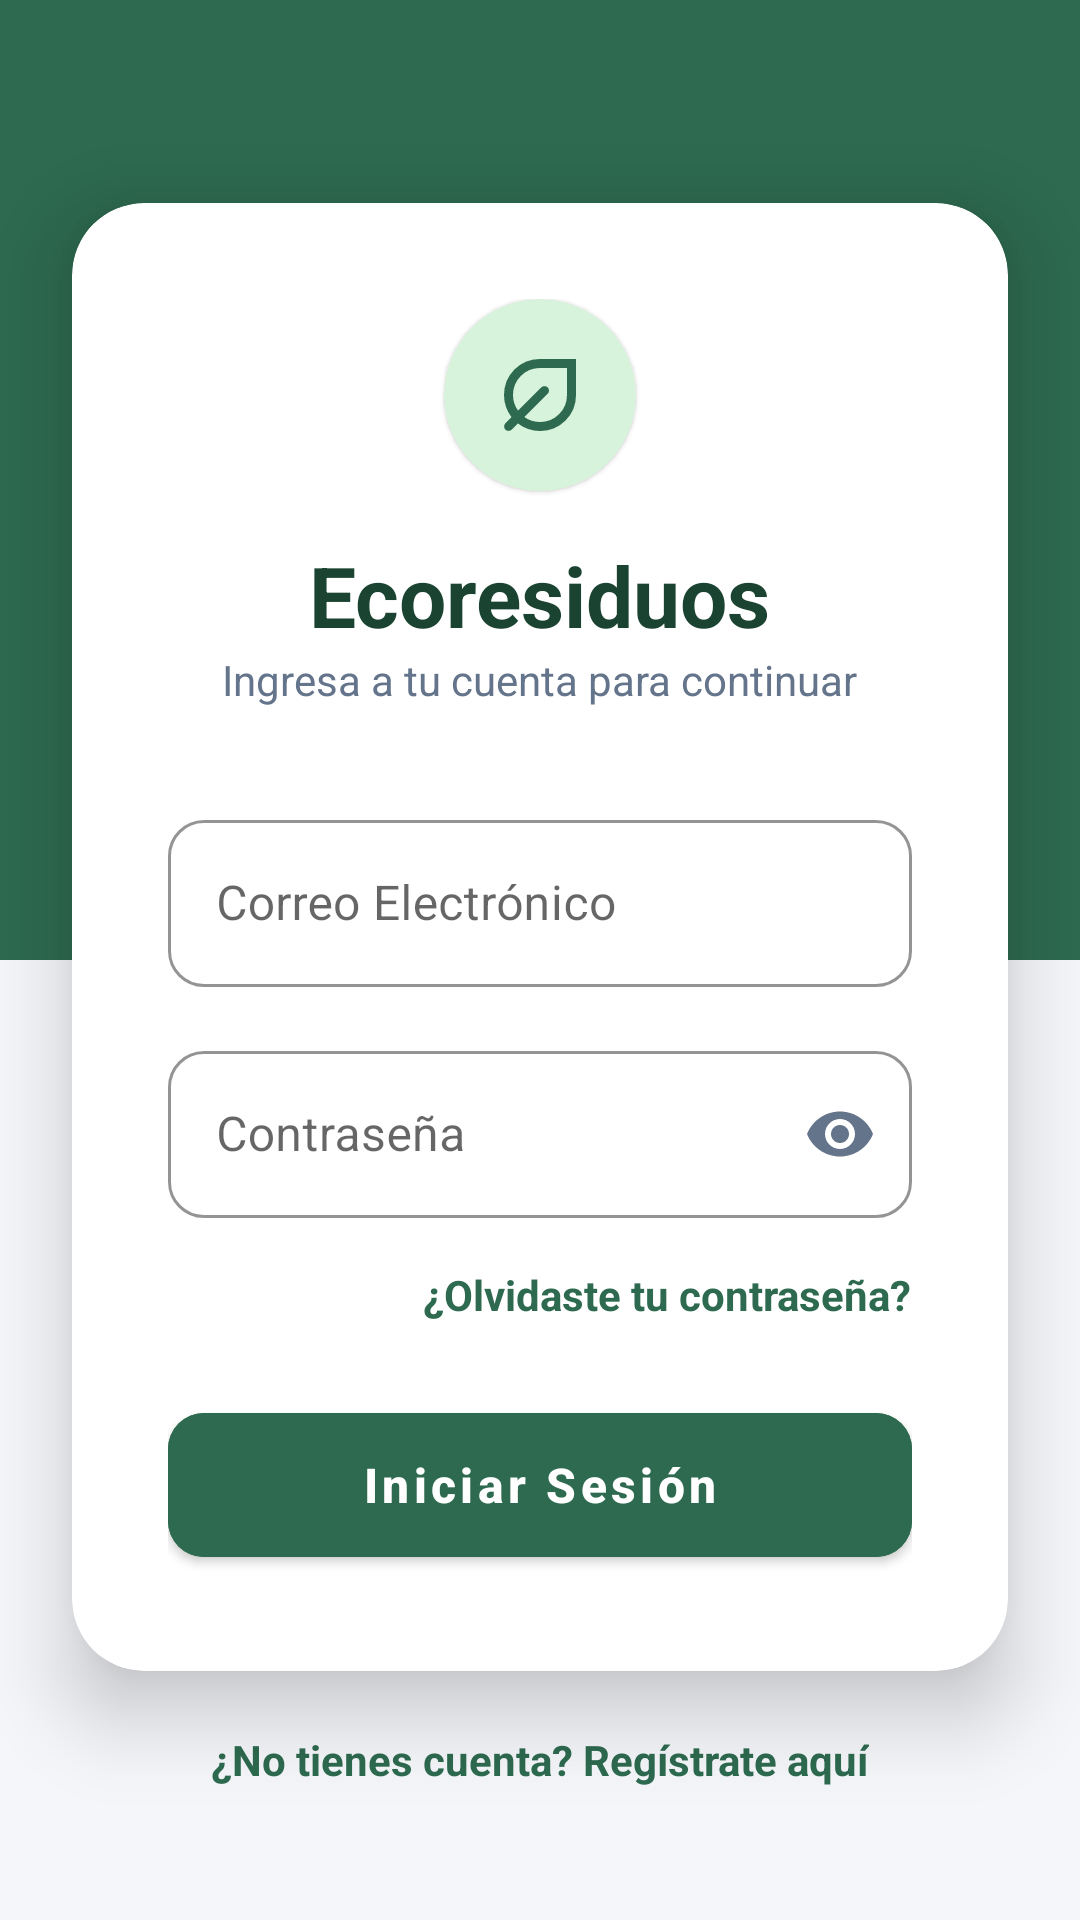

Produce the Android XML layout that renders to this screen, including the resource entries it uses.
<!-- AndroidManifest.xml: application theme Theme.Ecoresiduos -->
<!-- res/layout/activity_login.xml -->
<?xml version="1.0" encoding="utf-8"?>
<androidx.constraintlayout.widget.ConstraintLayout
    xmlns:android="http://schemas.android.com/apk/res/android"
    xmlns:app="http://schemas.android.com/apk/res-auto"
    android:layout_width="match_parent"
    android:layout_height="match_parent"
    android:background="@color/bg_light">

    <View
        android:id="@+id/topBg"
        android:layout_width="match_parent"
        android:layout_height="320dp"
        android:background="@color/green_primary"
        app:layout_constraintTop_toTopOf="parent" />

    <com.google.android.material.card.MaterialCardView
        android:id="@+id/loginCard"
        android:layout_width="match_parent"
        android:layout_height="wrap_content"
        android:layout_marginHorizontal="24dp"
        app:cardBackgroundColor="@color/white"
        app:cardCornerRadius="24dp"
        app:cardElevation="16dp"
        app:layout_constraintBottom_toBottomOf="parent"
        app:layout_constraintTop_toTopOf="parent"
        app:layout_constraintVertical_bias="0.45">

        <LinearLayout
            android:layout_width="match_parent"
            android:layout_height="wrap_content"
            android:orientation="vertical"
            android:padding="32dp">

            <com.google.android.material.card.MaterialCardView
                android:layout_width="64dp"
                android:layout_height="64dp"
                android:layout_gravity="center"
                android:layout_marginBottom="16dp"
                app:cardBackgroundColor="@color/green_light"
                app:cardCornerRadius="32dp"
                app:strokeWidth="0dp">

                <ImageView
                    android:layout_width="match_parent"
                    android:layout_height="match_parent"
                    android:padding="14dp"
                    android:src="@drawable/ic_eco_logo"
                    app:tint="@color/green_primary" />
            </com.google.android.material.card.MaterialCardView>

            <TextView
                android:layout_width="wrap_content"
                android:layout_height="wrap_content"
                android:layout_gravity="center"
                android:text="Ecoresiduos"
                android:textColor="@color/text_dark"
                android:textSize="28sp"
                android:textStyle="bold" />

            <TextView
                android:layout_width="wrap_content"
                android:layout_height="wrap_content"
                android:layout_gravity="center"
                android:layout_marginBottom="32dp"
                android:text="Ingresa a tu cuenta para continuar"
                android:textColor="@color/text_sub"
                android:textSize="14sp" />

            <com.google.android.material.textfield.TextInputLayout
                style="@style/Widget.MaterialComponents.TextInputLayout.OutlinedBox"
                android:layout_width="match_parent"
                android:layout_height="wrap_content"
                android:layout_marginBottom="16dp"
                android:hint="Correo Electrónico"
                app:boxCornerRadiusBottomEnd="12dp"
                app:boxCornerRadiusBottomStart="12dp"
                app:boxCornerRadiusTopEnd="12dp"
                app:boxCornerRadiusTopStart="12dp"
                app:boxStrokeColor="@color/green_primary">

                <com.google.android.material.textfield.TextInputEditText
                    android:id="@+id/etEmail"
                    android:layout_width="match_parent"
                    android:layout_height="wrap_content"
                    android:inputType="textEmailAddress"
                    android:textColor="@color/text_dark" />
            </com.google.android.material.textfield.TextInputLayout>

            <com.google.android.material.textfield.TextInputLayout
                style="@style/Widget.MaterialComponents.TextInputLayout.OutlinedBox"
                android:layout_width="match_parent"
                android:layout_height="wrap_content"
                android:layout_marginBottom="16dp"
                android:hint="Contraseña"
                app:boxCornerRadiusBottomEnd="12dp"
                app:boxCornerRadiusBottomStart="12dp"
                app:boxCornerRadiusTopEnd="12dp"
                app:boxCornerRadiusTopStart="12dp"
                app:boxStrokeColor="@color/green_primary"
                app:passwordToggleEnabled="true"
                app:passwordToggleTint="@color/text_sub">

                <com.google.android.material.textfield.TextInputEditText
                    android:id="@+id/etPassword"
                    android:layout_width="match_parent"
                    android:layout_height="wrap_content"
                    android:inputType="textPassword"
                    android:textColor="@color/text_dark" />
            </com.google.android.material.textfield.TextInputLayout>

            
            <TextView
                android:id="@+id/tvForgotPassword"
                android:layout_width="wrap_content"
                android:layout_height="wrap_content"
                android:layout_gravity="end"
                android:layout_marginBottom="24dp"
                android:text="¿Olvidaste tu contraseña?"
                android:textColor="@color/green_primary"
                android:textStyle="bold"
                android:clickable="true"
                android:focusable="true"/>

            <com.google.android.material.button.MaterialButton
                android:id="@+id/btnUserLogin"
                android:layout_width="match_parent"
                android:layout_height="60dp"
                android:backgroundTint="@color/green_primary"
                android:text="Iniciar Sesión"
                android:textAllCaps="false"
                android:textSize="16sp"
                android:textStyle="bold"
                app:cornerRadius="12dp" />

        </LinearLayout>
    </com.google.android.material.card.MaterialCardView>

    <TextView
        android:id="@+id/tvGoToRegister"
        android:layout_width="wrap_content"
        android:layout_height="wrap_content"
        android:layout_marginBottom="32dp"
        android:clickable="true"
        android:focusable="true"
        android:padding="12dp"
        android:text="¿No tienes cuenta? Regístrate aquí"
        android:textColor="@color/green_primary"
        android:textStyle="bold"
        app:layout_constraintBottom_toBottomOf="parent"
        app:layout_constraintEnd_toEndOf="parent"
        app:layout_constraintStart_toStartOf="parent" />

    <com.google.android.material.button.MaterialButton
        android:id="@+id/btnAdminLogin"
        android:layout_width="0dp"
        android:layout_height="60dp"
        android:backgroundTint="@color/admin_dark"
        android:text="Entrar como Administrador"
        android:textAllCaps="false"
        android:textSize="16sp"
        android:textStyle="bold"
        android:visibility="gone"
        app:cornerRadius="12dp"
        app:layout_constraintBottom_toBottomOf="parent"
        app:layout_constraintEnd_toEndOf="parent"
        app:layout_constraintStart_toStartOf="parent" />

</androidx.constraintlayout.widget.ConstraintLayout>
<!-- resources referenced by this layout -->
<resources>
  <color name="admin_dark">#0F172A</color>
  <color name="bg_light">#F4F6F9</color>
  <color name="green_light">#D8F3DC</color>
  <color name="green_primary">#2D6A4F</color>
  <color name="text_dark">#1B4332</color>
  <color name="text_sub">#64748B</color>
  <color name="white">#FFFFFFFF</color>
  <!-- drawable ic_eco_logo (drawable) -->
  <vector xmlns:android="http://schemas.android.com/apk/res/android" android:height="24dp" android:tint="#44AC45" android:viewportHeight="960" android:viewportWidth="960" android:width="24dp">
        
      <path android:fillColor="@android:color/white" android:pathData="M480,800Q424,800 374.5,782.5Q325,765 284,733L228,788Q217,799 200,799Q183,799 172,788Q161,777 161,760Q161,743 172,732L227,677Q195,636 177.5,586Q160,536 160,480Q160,346 253,253Q346,160 480,160L800,160L800,480Q800,614 707,707Q614,800 480,800ZM480,720Q580,720 650,650Q720,580 720,480L720,240L480,240Q380,240 310,310Q240,380 240,480Q240,519 252,554.5Q264,590 285,619L492,412Q503,401 520,401Q537,401 548,412Q560,424 560,440.5Q560,457 548,469L341,676Q370,697 405.5,708.5Q441,720 480,720ZM480,480Q480,480 480,480Q480,480 480,480L480,480L480,480Q480,480 480,480Q480,480 480,480Q480,480 480,480Q480,480 480,480L480,480Q480,480 480,480Q480,480 480,480Q480,480 480,480Q480,480 480,480L480,480Q480,480 480,480Q480,480 480,480Z"/>
      
  </vector>
  <style name="Theme.Ecoresiduos" parent="Base.Theme.Ecoresiduos" />
  <style name="Base.Theme.Ecoresiduos" parent="Theme.MaterialComponents.Light.NoActionBar">
  
          
          <item name="android:statusBarColor">#051C12</item>
          <item name="android:windowLightStatusBar">false</item>
      </style>
</resources>
